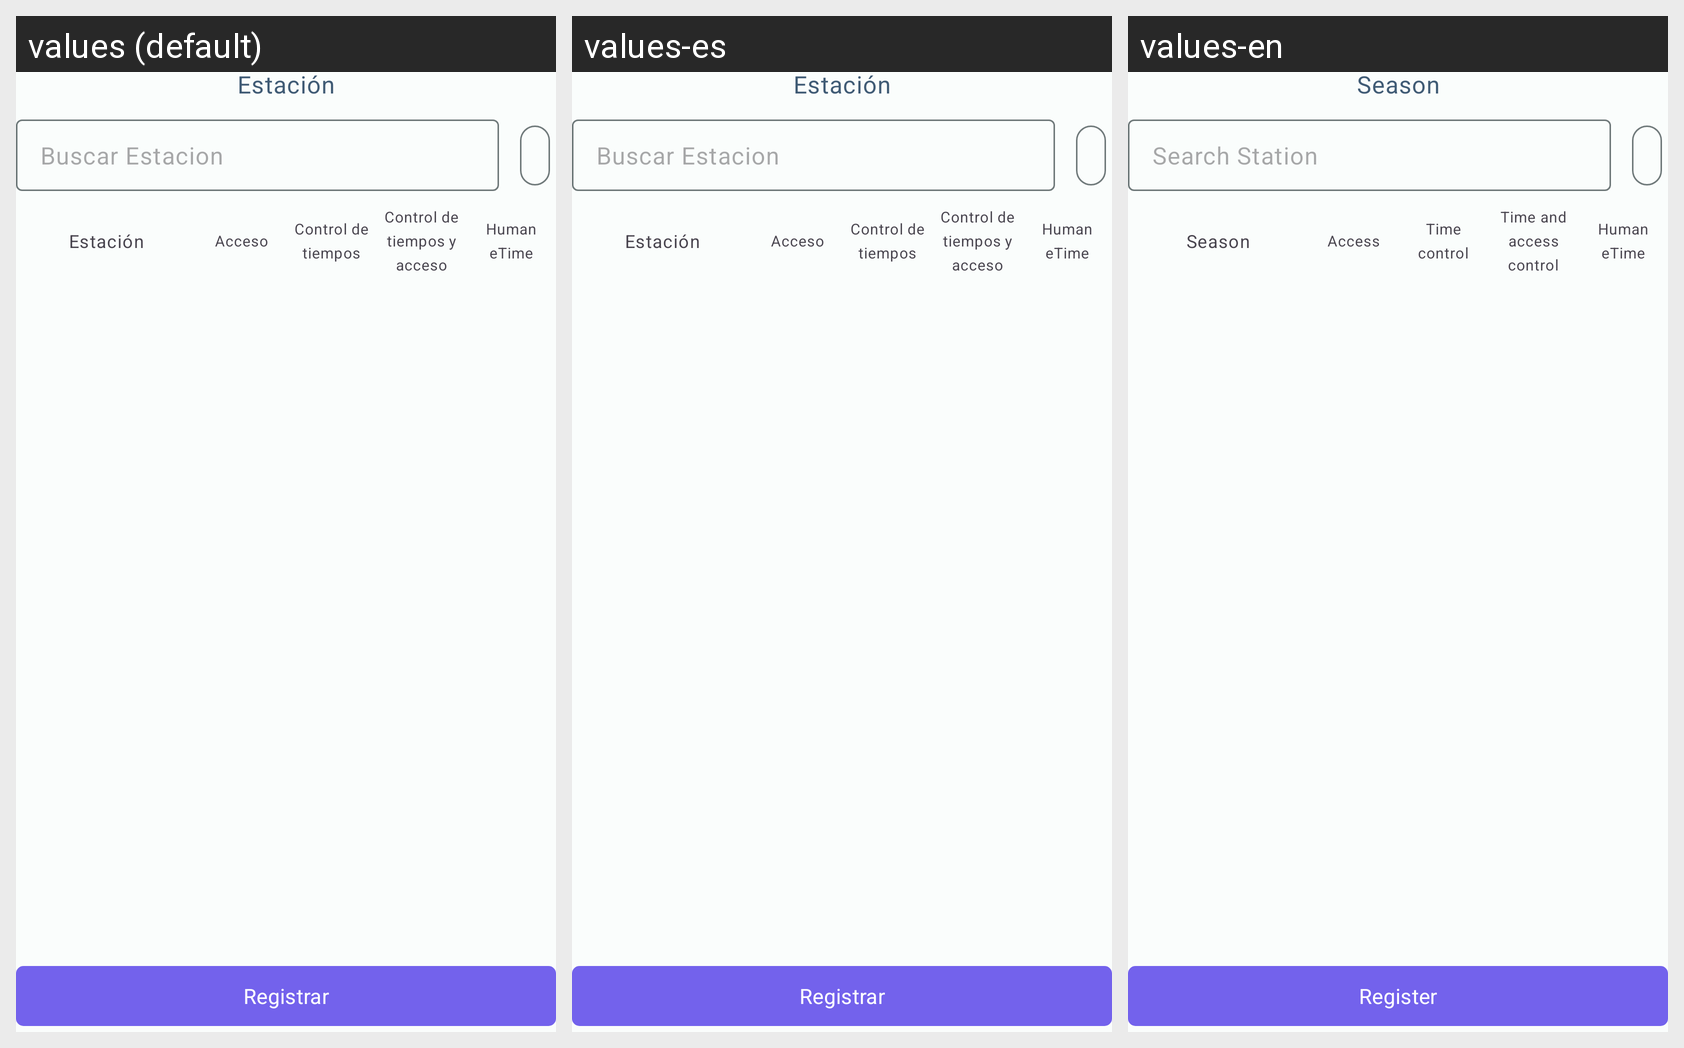

This grid shows one Android layout under several languages. Give, for every string resource on the screen, its name, the default text and each shown locale's text.
Android screen res/layout/fragment_general_stations.xml rendered under 3 locales, left to right: values (default), values-es, values-en. Device: Nexus 5 (rendered at 1080×1920; each locale shown at half size, 540×960, under a caption strip naming it); theme Theme.HumanRHDapp.
Strings drawn on this screen, with the default value and each locale's value (text and hints the layout hard-codes, and strings that could not be matched under every locale, appear in the picture but are not listed):

label_estacion
  values: Estación
  values-es: Estación
  values-en: Season

buscar_estacion
  values: Buscar Estacion
  values-es: Buscar Estacion
  values-en: Search Station

acceso
  values: Acceso
  values-es: Acceso
  values-en: Access

control_de_tiempos
  values: Control de tiempos
  values-es: Control de tiempos
  values-en: Time control

control_de_tiempos_acceso
  values: Control de tiempos y acceso
  values-es: Control de tiempos y acceso
  values-en: Time and access control

human_etime
  values: Human eTime
  values-es: Human eTime
  values-en: Human eTime

fpRegistrar
  values: Registrar
  values-es: Registrar
  values-en: Register
